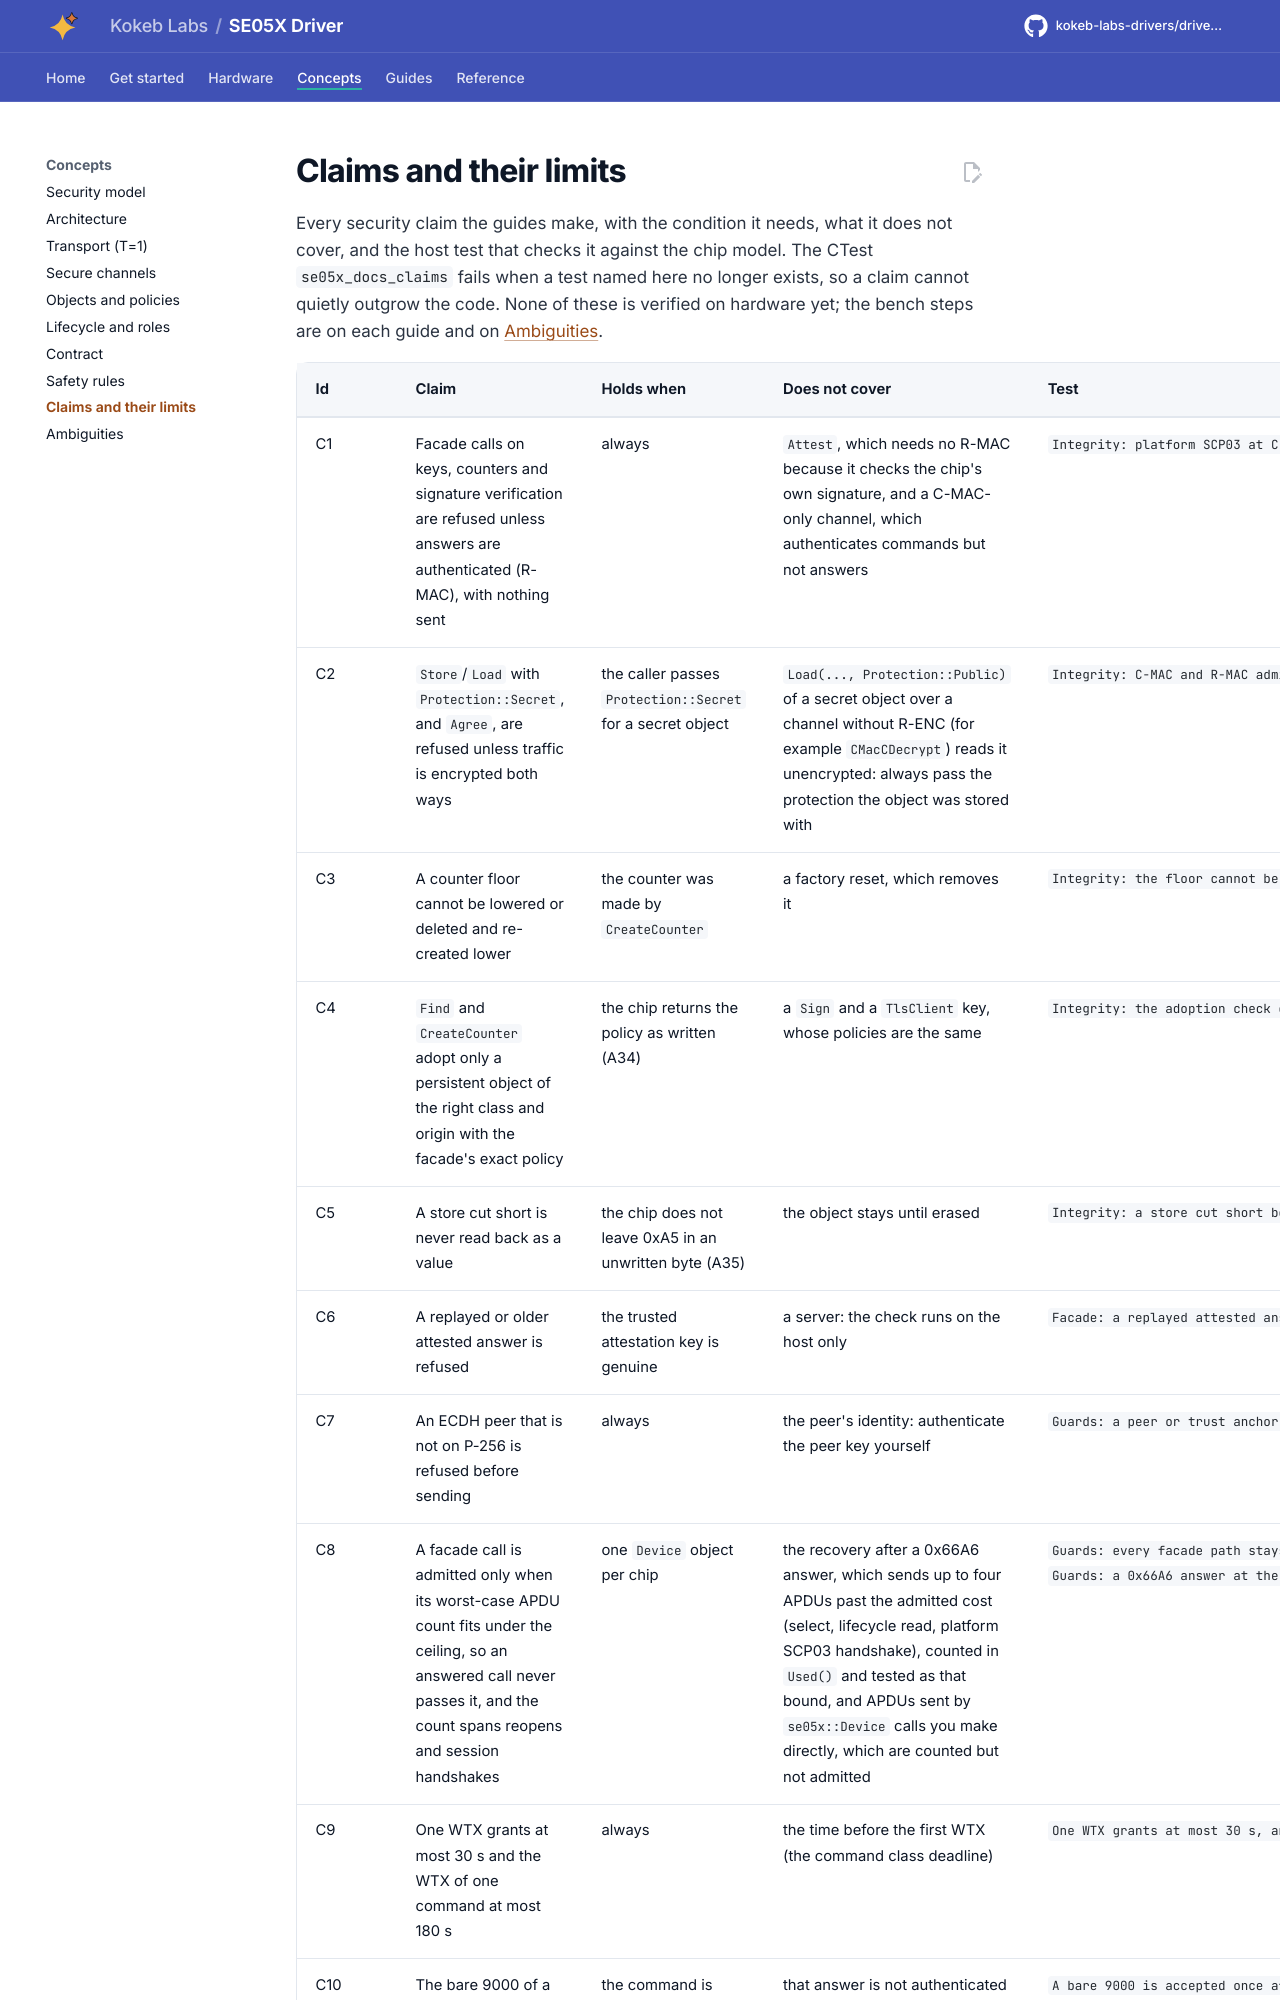

repository: kokeb-labs-drivers/driver-se05x · page: v0.1.0-rc.2/claims/index.html · generator: mkdocs

# Claims and their limits

Every security claim the guides make, with the condition it needs, what it does not cover, and the host test that
checks it against the chip model. The CTest `se05x_docs_claims` fails when a test named here no longer exists, so a
claim cannot quietly outgrow the code. None of these is verified on hardware yet; the bench steps are on each guide
and on [Ambiguities](ambiguities.md).
